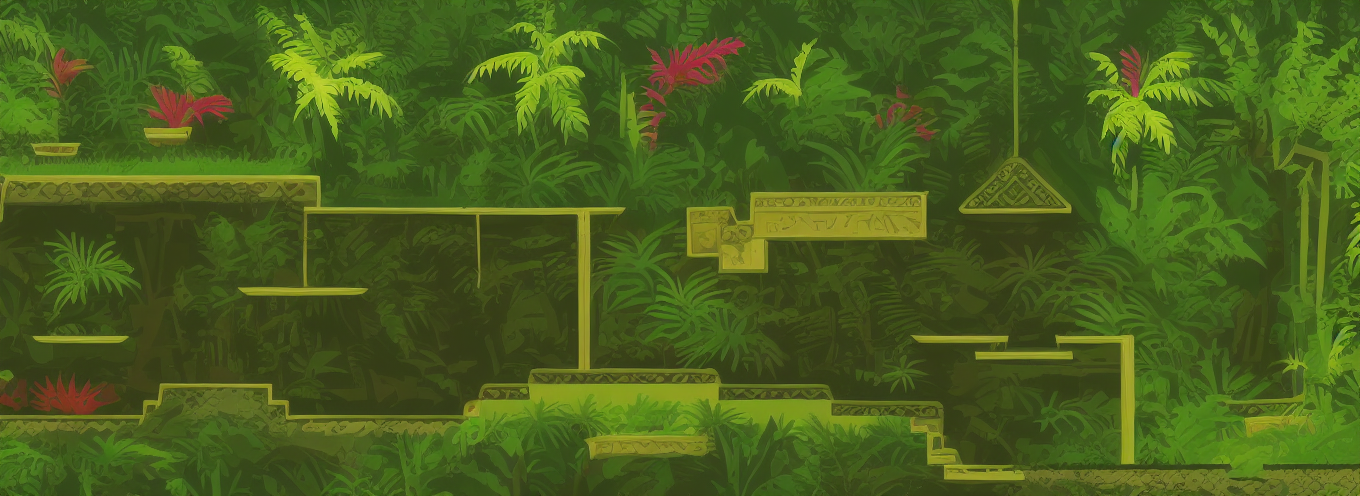
Generation parameters embedded in this image by AUTOMATIC1111 Stable Diffusion web UI or a fork of it (Forge, ...) (PNG 'parameters' text chunk):
rainforest jungle scene with aztec ruins, vines and exotic plants
Steps: 60, Sampler: Euler a, CFG scale: 7, Seed: 2185836113, Size: 896x320, Model hash: fe4efff1e1, Model: sd-v1-4, Denoising strength: 0.7, ControlNet 0: "Module: softedge_pidinet, Model: control_v11p_sd15_softedge [a8575a2a], Weight: 1, Resize Mode: Crop and Resize, Low Vram: False, Processor Res: 512, Guidance Start: 0, Guidance End: 1, Pixel Perfect: False, Control Mode: Balanced", Hires resize: 1360x496, Hires upscaler: Latent, Version: v1.5.2